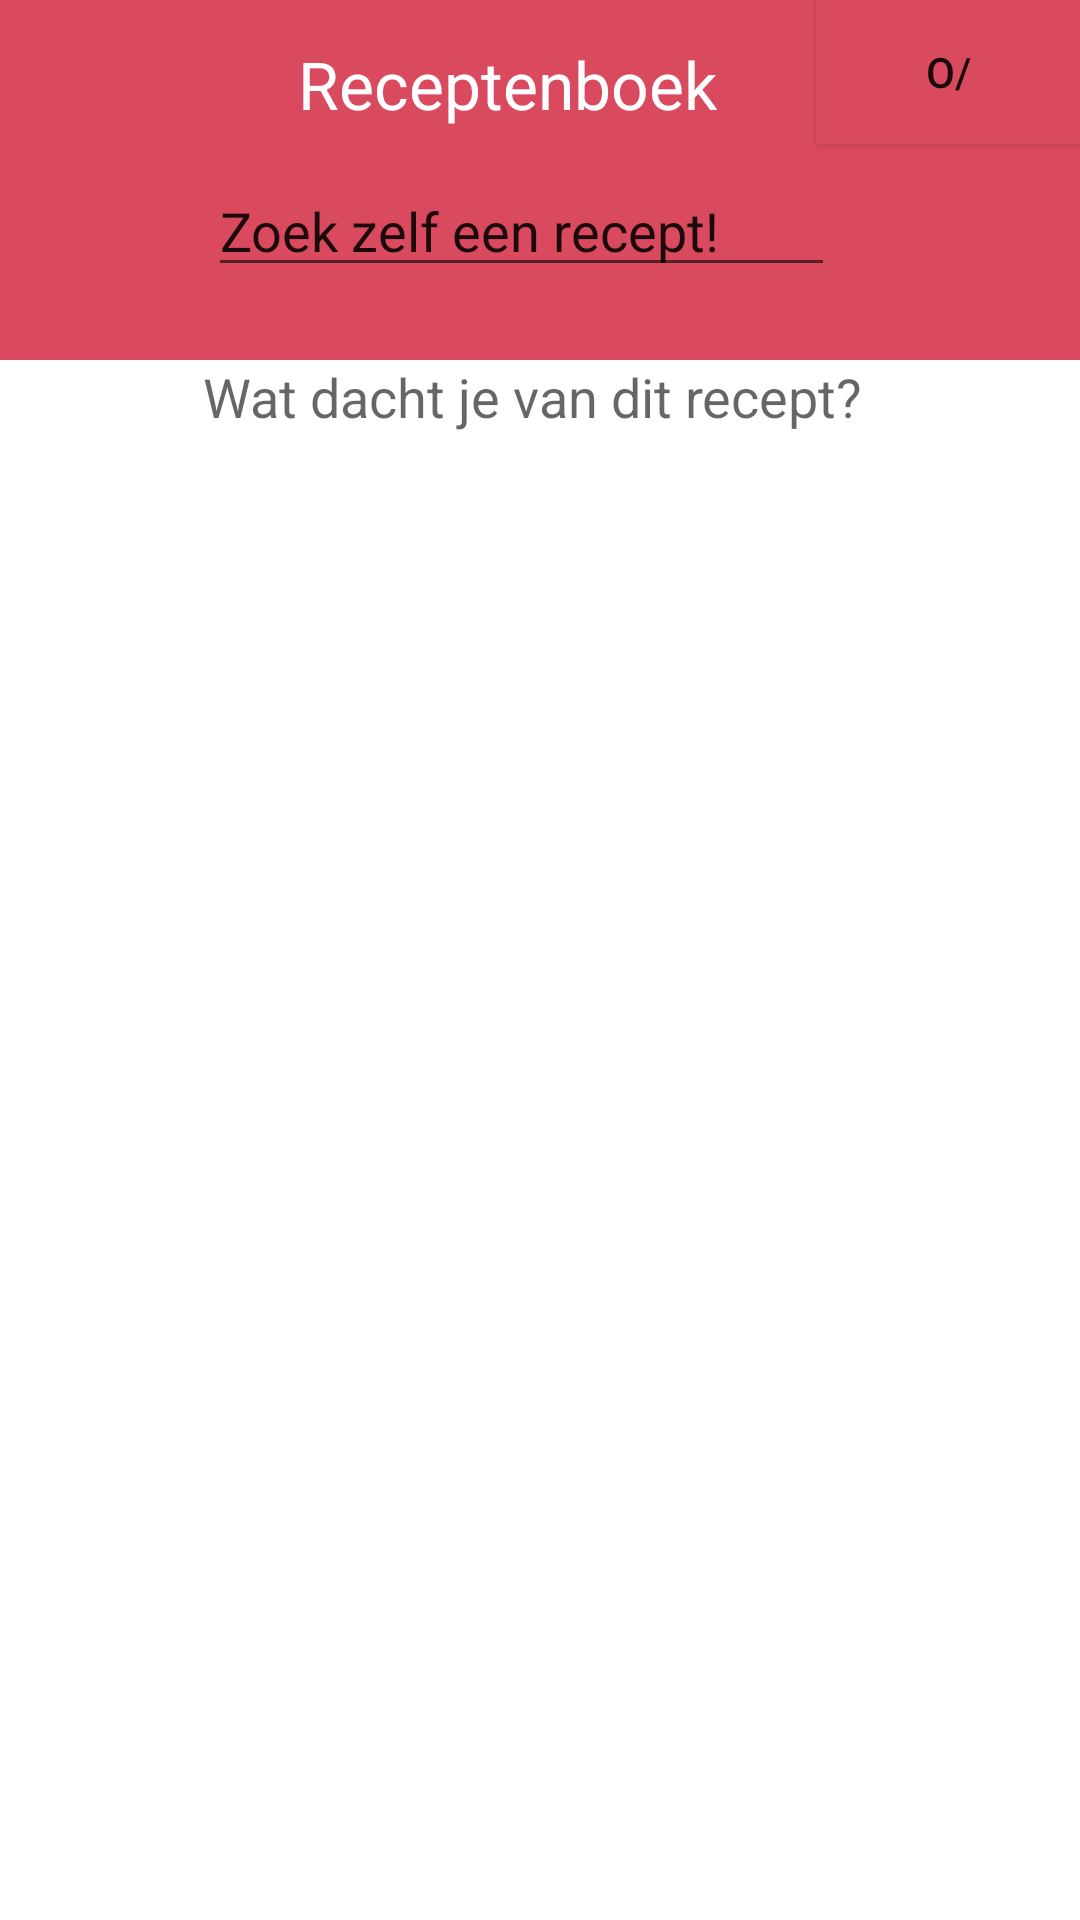

Produce the Android XML layout that renders to this screen, including the resource entries it uses.
<!-- AndroidManifest.xml: application theme Theme.ReceptenApp -->
<!-- res/layout/activity_main.xml -->
<?xml version="1.0" encoding="utf-8"?>
<androidx.constraintlayout.widget.ConstraintLayout xmlns:android="http://schemas.android.com/apk/res/android"
    xmlns:app="http://schemas.android.com/apk/res-auto"
    xmlns:tools="http://schemas.android.com/tools"
    android:layout_width="match_parent"
    android:layout_height="match_parent"
    android:background="#FFFFFF"
    tools:context=".MainActivity">

    <View
        android:id="@+id/view2"
        android:layout_width="match_parent"
        android:layout_height="120dp"
        android:layout_alignParentTop="true"
        android:background="@color/primary"
        android:visibility="visible"
        app:layout_constraintEnd_toEndOf="parent"
        app:layout_constraintStart_toStartOf="parent"
        app:layout_constraintTop_toTopOf="parent" />

    <TextView
        android:id="@+id/textView4"
        android:layout_width="wrap_content"
        android:layout_height="wrap_content"
        android:text="@string/header"
        android:textAppearance="@style/TextAppearance.AppCompat.Large"
        android:textColor="@color/white"
        app:layout_constraintBottom_toBottomOf="parent"
        app:layout_constraintHorizontal_bias="0.451"
        app:layout_constraintLeft_toLeftOf="parent"
        app:layout_constraintRight_toRightOf="parent"
        app:layout_constraintTop_toTopOf="parent"
        app:layout_constraintVertical_bias="0.022" />

    <EditText
        android:id="@+id/editTextTextPersonName"
        android:layout_width="209dp"
        android:layout_height="41dp"
        android:layout_marginTop="12dp"
        android:layout_marginBottom="8dp"
        android:ems="10"
        android:inputType="textPersonName"
        android:text="@string/zoekRecept"
        app:layout_constraintBottom_toBottomOf="@+id/rectangle_at_the_top"
        app:layout_constraintEnd_toEndOf="parent"
        app:layout_constraintHorizontal_bias="0.46"
        app:layout_constraintStart_toStartOf="parent"
        app:layout_constraintTop_toBottomOf="@+id/textView4"
        app:layout_constraintVertical_bias="1.0" />

    <TextView
        android:id="@+id/textView"
        android:layout_width="225dp"
        android:layout_height="25dp"
        android:text="@string/suggestie"
        android:textAppearance="@style/TextAppearance.AppCompat.Medium"
        app:layout_constraintEnd_toEndOf="parent"
        app:layout_constraintStart_toStartOf="parent"
        app:layout_constraintTop_toBottomOf="@+id/view2" />

    <androidx.recyclerview.widget.RecyclerView
        android:id="@+id/recyclerView"
        android:layout_width="400dp"
        android:layout_height="565dp"
        android:layout_marginTop="9dp"
        app:layout_constraintBottom_toBottomOf="parent"
        app:layout_constraintEnd_toEndOf="parent"
        app:layout_constraintStart_toStartOf="parent"
        app:layout_constraintTop_toBottomOf="@+id/textView" />

    <Button
        android:id="@+id/loginButton"
        android:layout_width="wrap_content"
        android:layout_height="wrap_content"
        android:background="@color/primary"
        android:text="O/"
        app:layout_constraintEnd_toEndOf="parent"
        app:layout_constraintTop_toTopOf="parent" />

</androidx.constraintlayout.widget.ConstraintLayout>
<!-- resources referenced by this layout -->
<resources>
  <color name="primary">#da4a5e</color>
  <color name="white">#FFFFFFFF</color>
  <string name="header">Receptenboek</string>
  <string name="suggestie">Wat dacht je van dit recept?</string>
  <string name="zoekRecept">Zoek zelf een recept!</string>
  <style name="Theme.ReceptenApp" parent="Theme.MaterialComponents.DayNight.NoActionBar">
          
          <item name="colorPrimary">@color/purple_500</item>
          <item name="colorPrimaryVariant">@color/purple_700</item>
          <item name="colorOnPrimary">@color/white</item>
          
          <item name="colorSecondary">@color/teal_200</item>
          <item name="colorSecondaryVariant">@color/teal_700</item>
          <item name="colorOnSecondary">@color/black</item>
          
          <item name="android:statusBarColor" tools:targetApi="l">?attr/colorPrimaryVariant</item>
          
      </style>
  <color name="purple_500">#FF6200EE</color>
  <color name="purple_700">#FF3700B3</color>
  <color name="teal_200">#FF03DAC5</color>
  <color name="teal_700">#FF018786</color>
  <color name="black">#FF000000</color>
</resources>
